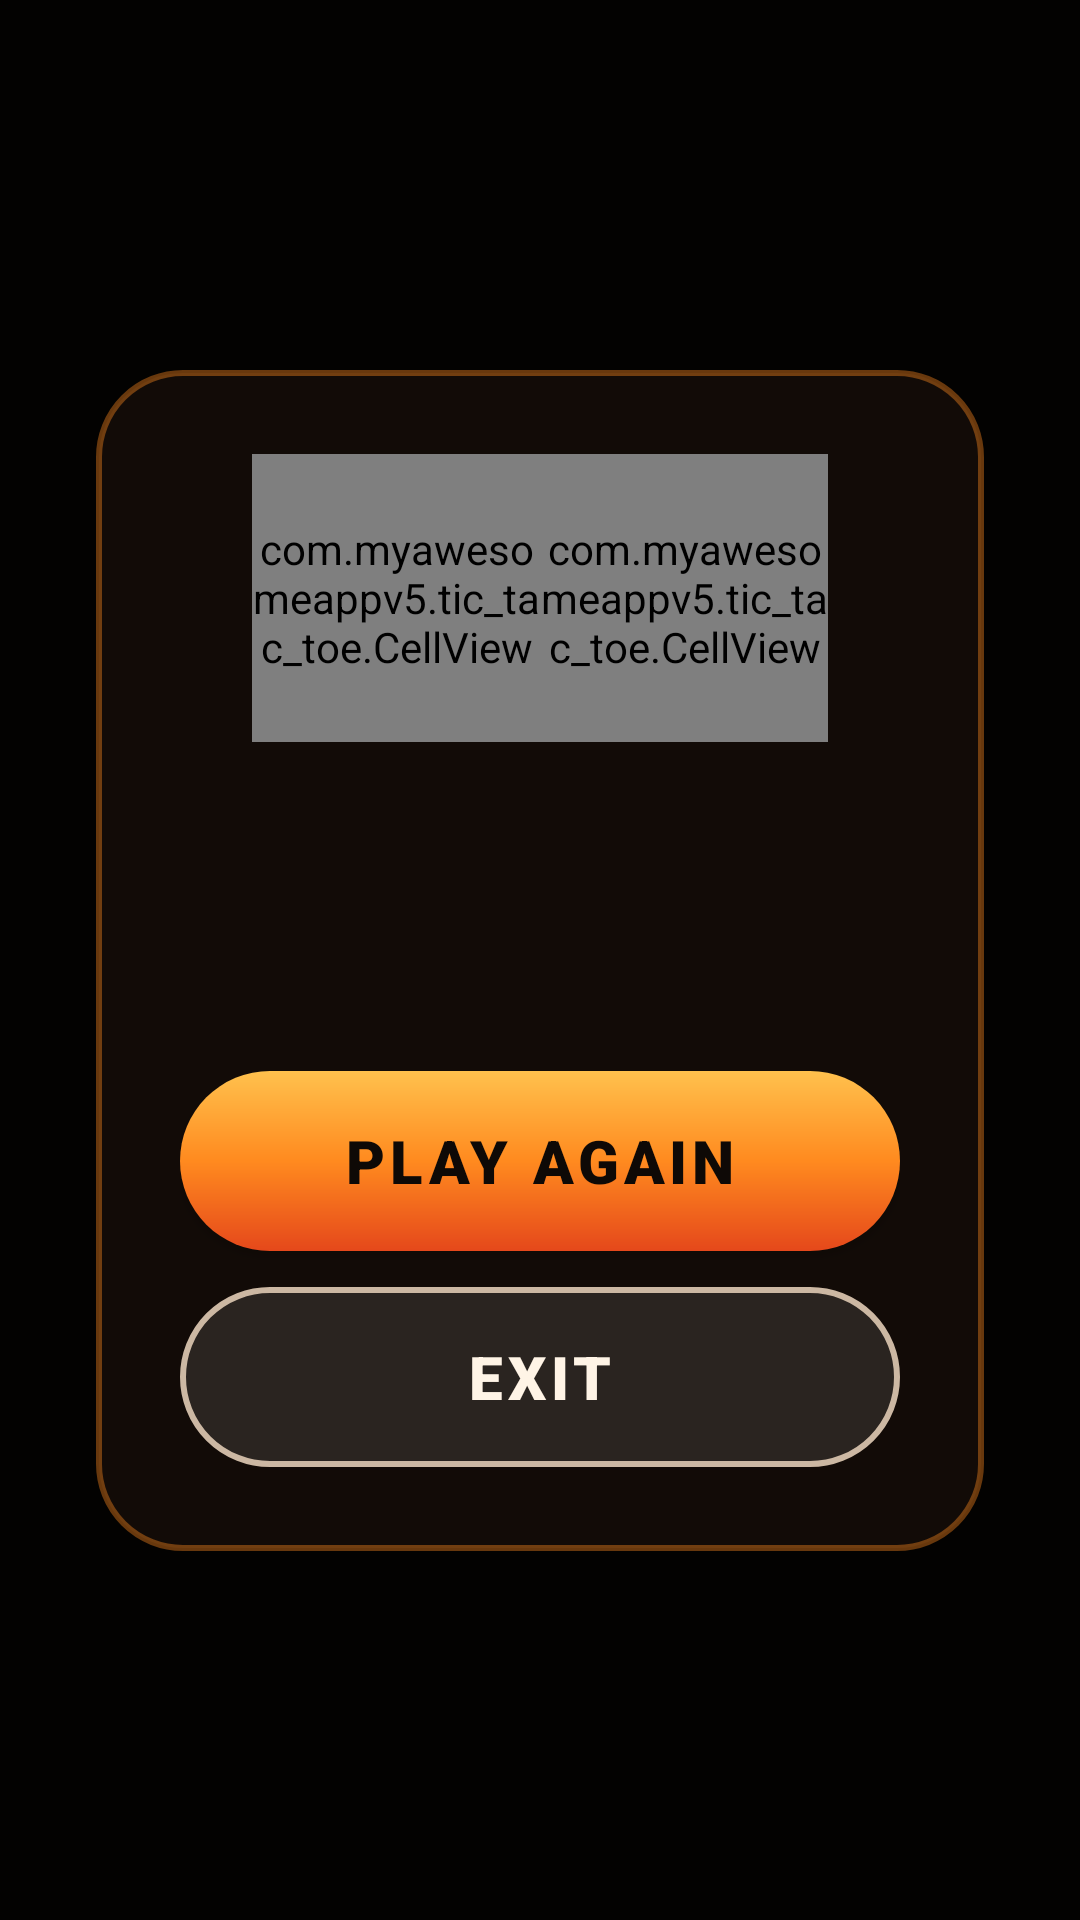

Layout XML and referenced resources for this Android screen:
<!-- AndroidManifest.xml: application theme AppTheme -->
<!-- res/layout/activity_win.xml -->
<?xml version="1.0" encoding="utf-8"?>
<androidx.constraintlayout.widget.ConstraintLayout xmlns:android="http://schemas.android.com/apk/res/android"
    xmlns:app="http://schemas.android.com/apk/res-auto"
    android:layout_width="match_parent"
    android:layout_height="match_parent">

    <ImageView
        android:layout_width="0dp"
        android:layout_height="0dp"
        android:importantForAccessibility="no"
        android:scaleType="centerCrop"
        android:src="@drawable/back_win"
        app:layout_constraintBottom_toBottomOf="parent"
        app:layout_constraintEnd_toEndOf="parent"
        app:layout_constraintStart_toStartOf="parent"
        app:layout_constraintTop_toTopOf="parent" />

    <View
        android:layout_width="0dp"
        android:layout_height="0dp"
        android:background="@color/scrim_strong"
        app:layout_constraintBottom_toBottomOf="parent"
        app:layout_constraintEnd_toEndOf="parent"
        app:layout_constraintStart_toStartOf="parent"
        app:layout_constraintTop_toTopOf="parent" />

    <LinearLayout
        android:id="@+id/resultCard"
        android:layout_width="0dp"
        android:layout_height="wrap_content"
        android:layout_margin="32dp"
        android:background="@drawable/card_background"
        android:elevation="16dp"
        android:gravity="center_horizontal"
        android:orientation="vertical"
        android:padding="28dp"
        app:layout_constraintBottom_toBottomOf="parent"
        app:layout_constraintEnd_toEndOf="parent"
        app:layout_constraintStart_toStartOf="parent"
        app:layout_constraintTop_toTopOf="parent"
        app:layout_constraintWidth_max="380dp">

        <LinearLayout
            android:layout_width="wrap_content"
            android:layout_height="wrap_content"
            android:orientation="horizontal">

            <com.myawesomeappv5.tic_tac_toe.CellView
                android:id="@+id/resultMark1"
                android:layout_width="96dp"
                android:layout_height="96dp" />

            <com.myawesomeappv5.tic_tac_toe.CellView
                android:id="@+id/resultMark2"
                android:layout_width="96dp"
                android:layout_height="96dp" />
        </LinearLayout>

        <TextView
            android:id="@+id/winnerText"
            android:layout_width="wrap_content"
            android:layout_height="wrap_content"
            android:layout_marginTop="8dp"
            android:fontFamily="sans-serif-black"
            android:gravity="center"
            android:shadowColor="@color/mark_shadow"
            android:shadowDy="3"
            android:shadowRadius="8"
            android:textColor="@color/fire_amber"
            android:textSize="34sp" />

        <TextView
            android:id="@+id/scoreSummary"
            android:layout_width="wrap_content"
            android:layout_height="wrap_content"
            android:layout_marginTop="8dp"
            android:textColor="@color/text_secondary"
            android:textSize="15sp" />

        <Button
            android:id="@+id/playAgainButton"
            style="@style/PillButton.Primary"
            android:layout_width="match_parent"
            android:layout_marginTop="28dp"
            android:text="@string/play_again" />

        <Button
            android:id="@+id/exitButton"
            style="@style/PillButton.Outline"
            android:layout_width="match_parent"
            android:layout_marginTop="12dp"
            android:stateListAnimator="@null"
            android:text="@string/exit" />

    </LinearLayout>

</androidx.constraintlayout.widget.ConstraintLayout>
<!-- resources referenced by this layout -->
<resources>
  <color name="fire_amber">#FFFFC14D</color>
  <color name="mark_shadow">#E6000000</color>
  <color name="scrim_strong">#CC000000</color>
  <color name="text_secondary">#FFCCB8A3</color>
  <!-- drawable card_background (drawable) -->
  <?xml version="1.0" encoding="utf-8"?>
  <shape xmlns:android="http://schemas.android.com/apk/res/android"
      android:shape="rectangle">
      <solid android:color="@color/card_background" />
      <stroke android:width="2dp" android:color="@color/fire_orange_dim" />
      <corners android:radius="28dp" />
  </shape>
  <string name="exit">Exit</string>
  <string name="play_again">Play again</string>
  <style name="PillButton.Outline">
          <item name="android:background">@drawable/button_outline</item>
          <item name="android:textColor">@color/text_primary</item>
      </style>
  <style name="PillButton.Primary">
          <item name="android:background">@drawable/button_primary</item>
          <item name="android:textColor">@color/bg_dark</item>
      </style>
  <style name="AppTheme" parent="Theme.AppCompat.NoActionBar">
          <item name="colorPrimary">@color/fire_orange</item>
          <item name="colorPrimaryDark">@color/bg_dark</item>
          <item name="colorAccent">@color/fire_amber</item>
          <item name="android:windowBackground">@color/bg_dark</item>
          <item name="android:statusBarColor">@color/bg_dark</item>
          <item name="android:navigationBarColor">@color/bg_dark</item>
          <item name="android:textColorPrimary">@color/text_primary</item>
          <item name="android:textColorSecondary">@color/text_secondary</item>
      </style>
  <color name="card_background">#F2140C08</color>
  <color name="fire_orange_dim">#66FF8A1F</color>
  <!-- drawable button_outline (drawable) -->
  <?xml version="1.0" encoding="utf-8"?>
  <ripple xmlns:android="http://schemas.android.com/apk/res/android"
      android:color="@color/white_25">
      <item android:id="@android:id/mask">
          <shape android:shape="rectangle">
              <solid android:color="@android:color/white" />
              <corners android:radius="30dp" />
          </shape>
      </item>
      <item>
          <shape android:shape="rectangle">
              <solid android:color="@color/white_10" />
              <stroke android:width="2dp" android:color="@color/text_secondary" />
              <corners android:radius="30dp" />
          </shape>
      </item>
  </ripple>
  <color name="text_primary">#FFFFF4E6</color>
  <!-- drawable button_primary (drawable) -->
  <?xml version="1.0" encoding="utf-8"?>
  <ripple xmlns:android="http://schemas.android.com/apk/res/android"
      android:color="@color/white_25">
      <item>
          <shape android:shape="rectangle">
              <gradient
                  android:angle="270"
                  android:startColor="@color/fire_amber"
                  android:centerColor="@color/fire_orange"
                  android:endColor="@color/fire_red" />
              <corners android:radius="30dp" />
          </shape>
      </item>
  </ripple>
  <color name="bg_dark">#FF0E0906</color>
  <color name="fire_orange">#FFFF8A1F</color>
  <color name="white_25">#40FFFFFF</color>
  <color name="white_10">#1AFFFFFF</color>
  <color name="fire_red">#FFE5481B</color>
</resources>
